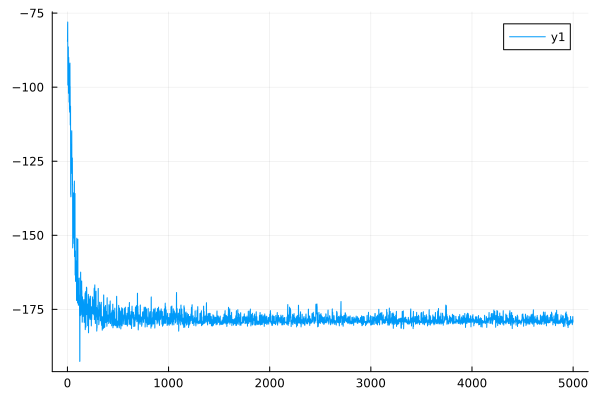

Values plotted in this chart, from the file beside it:
0	-84.56395602831334
1	-83.8
2	-78.81
3	-78.01
4	-99.3
5	-98.86
6	-88.52
7	-87.85
8	-86.82
9	-86.41
10	-102.1
11	-101.2
12	-90.64
13	-89.97
14	-92.87
15	-92.47
16	-105
17	-104.5
18	-99.55
19	-99.27
20	-107.5
21	-107
22	-108.4
23	-108
24	-92.44
25	-91.88
26	-100.2
27	-99.75
28	-112.8
29	-112.4
30	-107.3
31	-106.4
32	-136.2
33	-135.4
34	-137
35	-136.6
36	-119.8
37	-119.3
38	-120.5
39	-120
40	-127.8
41	-127.5
42	-115.4
43	-114.7
44	-127
45	-126.6
46	-129.2
47	-129
48	-124.4
49	-123.9
50	-133.1
51	-132.9
52	-154.3
53	-153.7
54	-137.5
55	-137.2
56	-137.9
57	-137.5
58	-136
59	-135.7
60	-146.1
... 4,939 more rows
